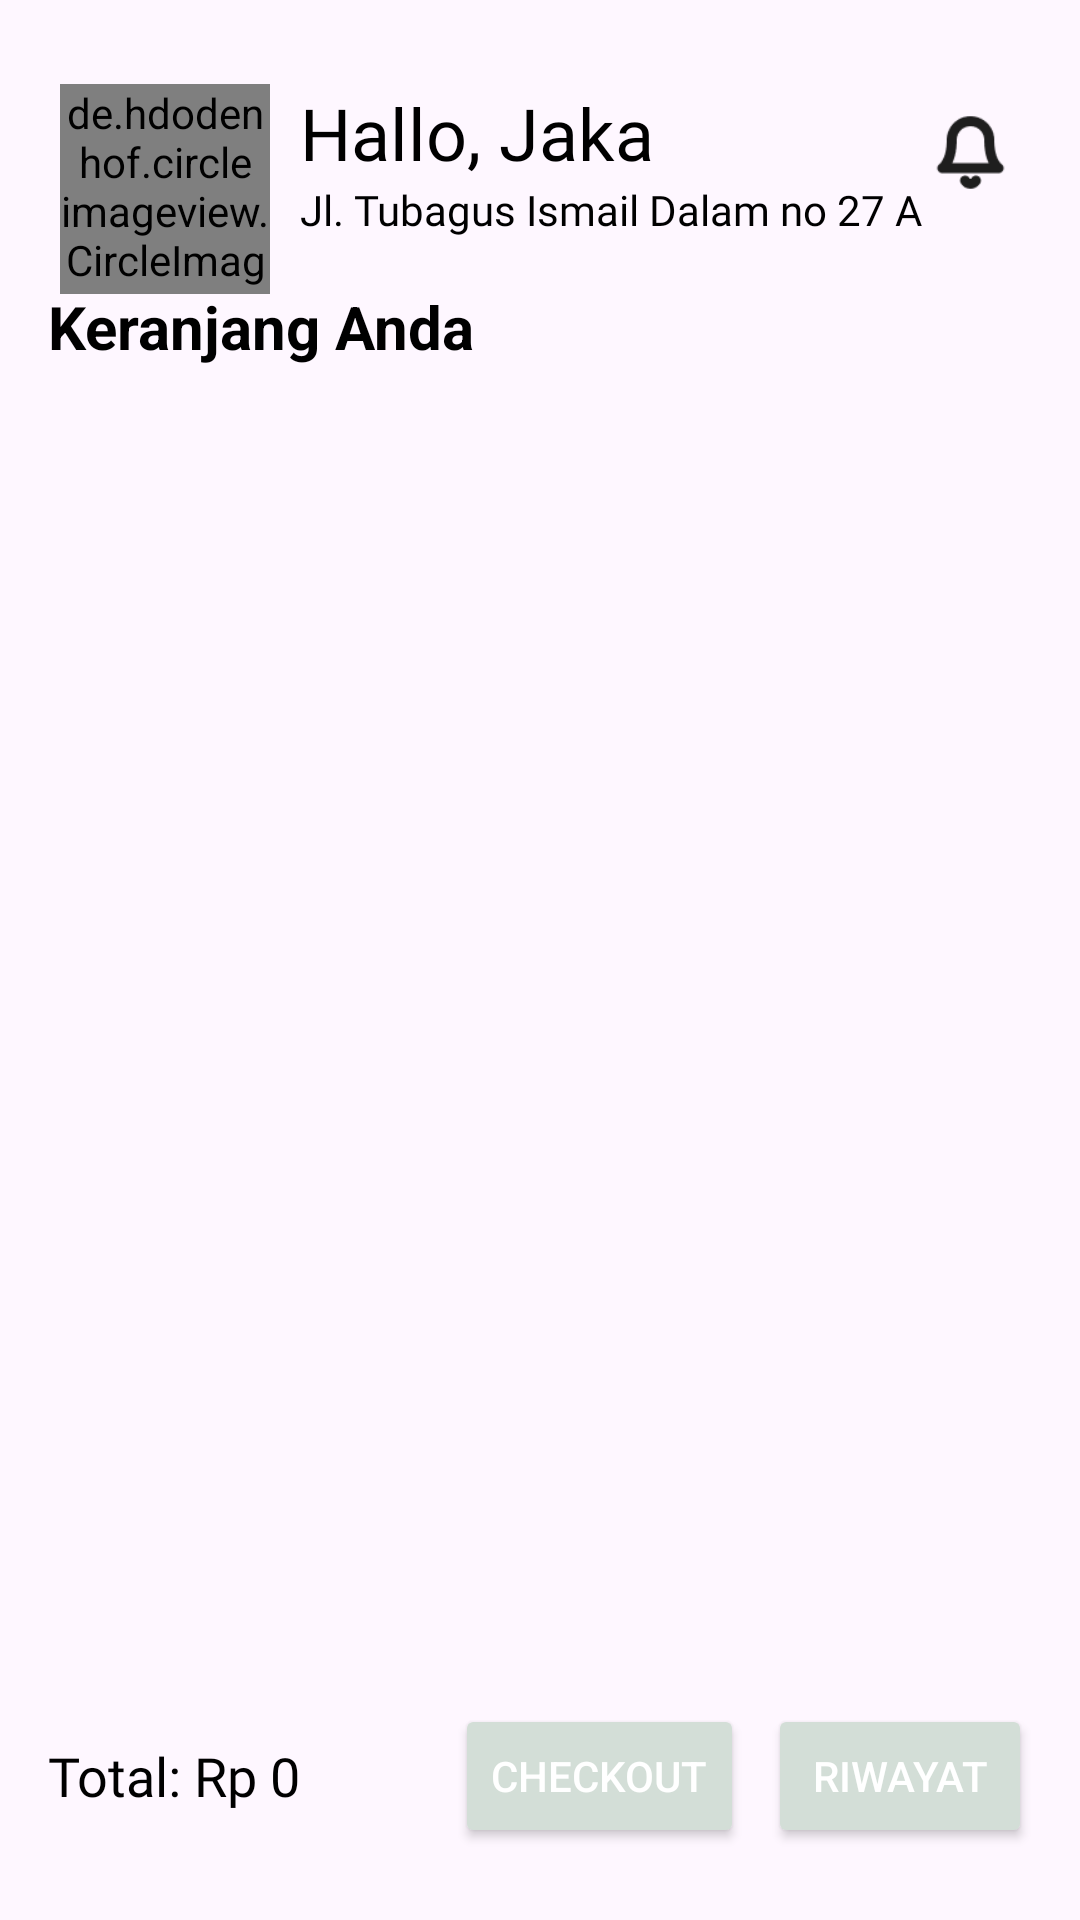

Layout XML and referenced resources for this Android screen:
<!-- AndroidManifest.xml: application theme Theme.BankSampah -->
<!-- res/layout/fragment_konsumen_cart.xml -->
<?xml version="1.0" encoding="utf-8"?>
<androidx.constraintlayout.widget.ConstraintLayout xmlns:android="http://schemas.android.com/apk/res/android"
    xmlns:app="http://schemas.android.com/apk/res-auto"
    android:id="@+id/main"
    android:layout_width="match_parent"
    android:layout_height="match_parent"
    android:padding="16dp">

    
    <de.hdodenhof.circleimageview.CircleImageView
        android:id="@+id/circleImageView2"
        android:layout_width="70dp"
        android:layout_height="70dp"
        android:layout_marginStart="4dp"
        android:layout_marginTop="12dp"
        android:src="@drawable/orang"
        app:layout_constraintStart_toStartOf="parent"
        app:layout_constraintTop_toTopOf="parent" />

    
    <LinearLayout
        android:id="@+id/linearLayout"
        android:layout_width="wrap_content"
        android:layout_height="wrap_content"
        android:layout_marginStart="10dp"
        android:orientation="horizontal"
        app:layout_constraintStart_toEndOf="@id/circleImageView2"
        app:layout_constraintTop_toTopOf="@id/circleImageView2">

        <TextView
            android:layout_width="wrap_content"
            android:layout_height="wrap_content"
            android:fontFamily="@font/poppins_bold"
            android:text="Hallo,"
            android:textColor="@color/black"
            android:textSize="24sp" />

        <TextView
            android:id="@+id/tvUsername"
            android:layout_width="wrap_content"
            android:layout_height="wrap_content"
            android:fontFamily="@font/poppins_bold"
            android:text=" Jaka"
            android:textColor="@color/black"
            android:textSize="24sp" />
    </LinearLayout>

    
    <TextView
        android:id="@+id/textView8"
        android:layout_width="wrap_content"
        android:layout_height="wrap_content"
        android:fontFamily="@font/poppins_regular"
        android:text="Jl. Tubagus Ismail Dalam no 27 A"
        android:textColor="@color/black"
        android:textSize="14sp"
        app:layout_constraintStart_toStartOf="@id/linearLayout"
        app:layout_constraintTop_toBottomOf="@id/linearLayout" />

    
    <ImageView
        android:id="@+id/btn_notification"
        android:layout_width="25dp"
        android:layout_height="25dp"
        android:layout_marginTop="25dp"
        android:layout_marginEnd="8dp"
        android:src="@drawable/notification"
        app:layout_constraintBottom_toBottomOf="@id/linearLayout"
        app:layout_constraintEnd_toEndOf="parent"
        app:layout_constraintTop_toTopOf="parent" />

    
    <TextView
        android:id="@+id/tvHeader"
        android:layout_width="wrap_content"
        android:layout_height="wrap_content"
        android:text="Keranjang Anda"
        android:textSize="20sp"
        android:textStyle="bold"
        android:textColor="@android:color/black"
        android:layout_marginTop="16dp"
        app:layout_constraintTop_toBottomOf="@id/textView8"
        app:layout_constraintStart_toStartOf="parent" />

    
    <androidx.recyclerview.widget.RecyclerView
        android:id="@+id/rvCart"
        android:layout_width="0dp"
        android:layout_height="0dp"
        android:clipToPadding="false"
        android:paddingBottom="8dp"
        app:layout_constraintTop_toBottomOf="@id/tvHeader"
        app:layout_constraintBottom_toTopOf="@id/totalContainer"
        app:layout_constraintStart_toStartOf="parent"
        app:layout_constraintEnd_toEndOf="parent" />

    
    <LinearLayout
        android:id="@+id/totalContainer"
        android:layout_width="0dp"
        android:layout_height="wrap_content"
        android:orientation="horizontal"
        android:gravity="center_vertical"
        android:paddingTop="8dp"
        android:paddingBottom="8dp"
        app:layout_constraintBottom_toBottomOf="parent"
        app:layout_constraintStart_toStartOf="parent"
        app:layout_constraintEnd_toEndOf="parent">

        <TextView
            android:id="@+id/tvTotal"
            android:layout_width="0dp"
            android:layout_height="wrap_content"
            android:layout_weight="1"
            android:text="Total: Rp 0"
            android:textSize="18sp"
            android:textColor="@color/black"
            android:fontFamily="@font/poppins_bold" />

        <Button
            android:id="@+id/btnCheckout"
            android:layout_width="wrap_content"
            android:layout_height="wrap_content"
            android:text="Checkout"
            android:backgroundTint="@color/wgreen"
            android:textColor="@android:color/white" />

        <Button
            android:id="@+id/btnRiwayat"
            android:layout_width="wrap_content"
            android:layout_height="wrap_content"
            android:layout_marginStart="8dp"
            android:text="Riwayat"
            android:backgroundTint="@color/wgreen"
            android:textColor="@android:color/white" />
    </LinearLayout>


</androidx.constraintlayout.widget.ConstraintLayout>
<!-- resources referenced by this layout -->
<resources>
  <color name="black">#FF000000</color>
  <color name="wgreen">#D3DED7</color>
  <!-- drawable notification: png bitmap (drawable, 903 bytes) -->
  <!-- drawable orang: png bitmap (drawable, 227106 bytes) -->
  <style name="Theme.BankSampah" parent="Theme.MaterialComponents.DayNight.NoActionBar">
          
          <item name="colorPrimary">@color/purple_500</item>
          <item name="colorPrimaryVariant">@color/purple_700</item>
          <item name="colorOnPrimary">@color/white</item>
          
          <item name="colorSecondary">@color/teal_200</item>
          <item name="colorSecondaryVariant">@color/teal_700</item>
          <item name="colorOnSecondary">@color/black</item>
          
          <item name="android:statusBarColor">?attr/colorPrimaryVariant</item>
          
      </style>
  <color name="purple_500">#FF6200EE</color>
  <color name="purple_700">#FF3700B3</color>
  <color name="white">#FFFFFFFF</color>
  <color name="teal_200">#FF03DAC5</color>
  <color name="teal_700">#FF018786</color>
</resources>
